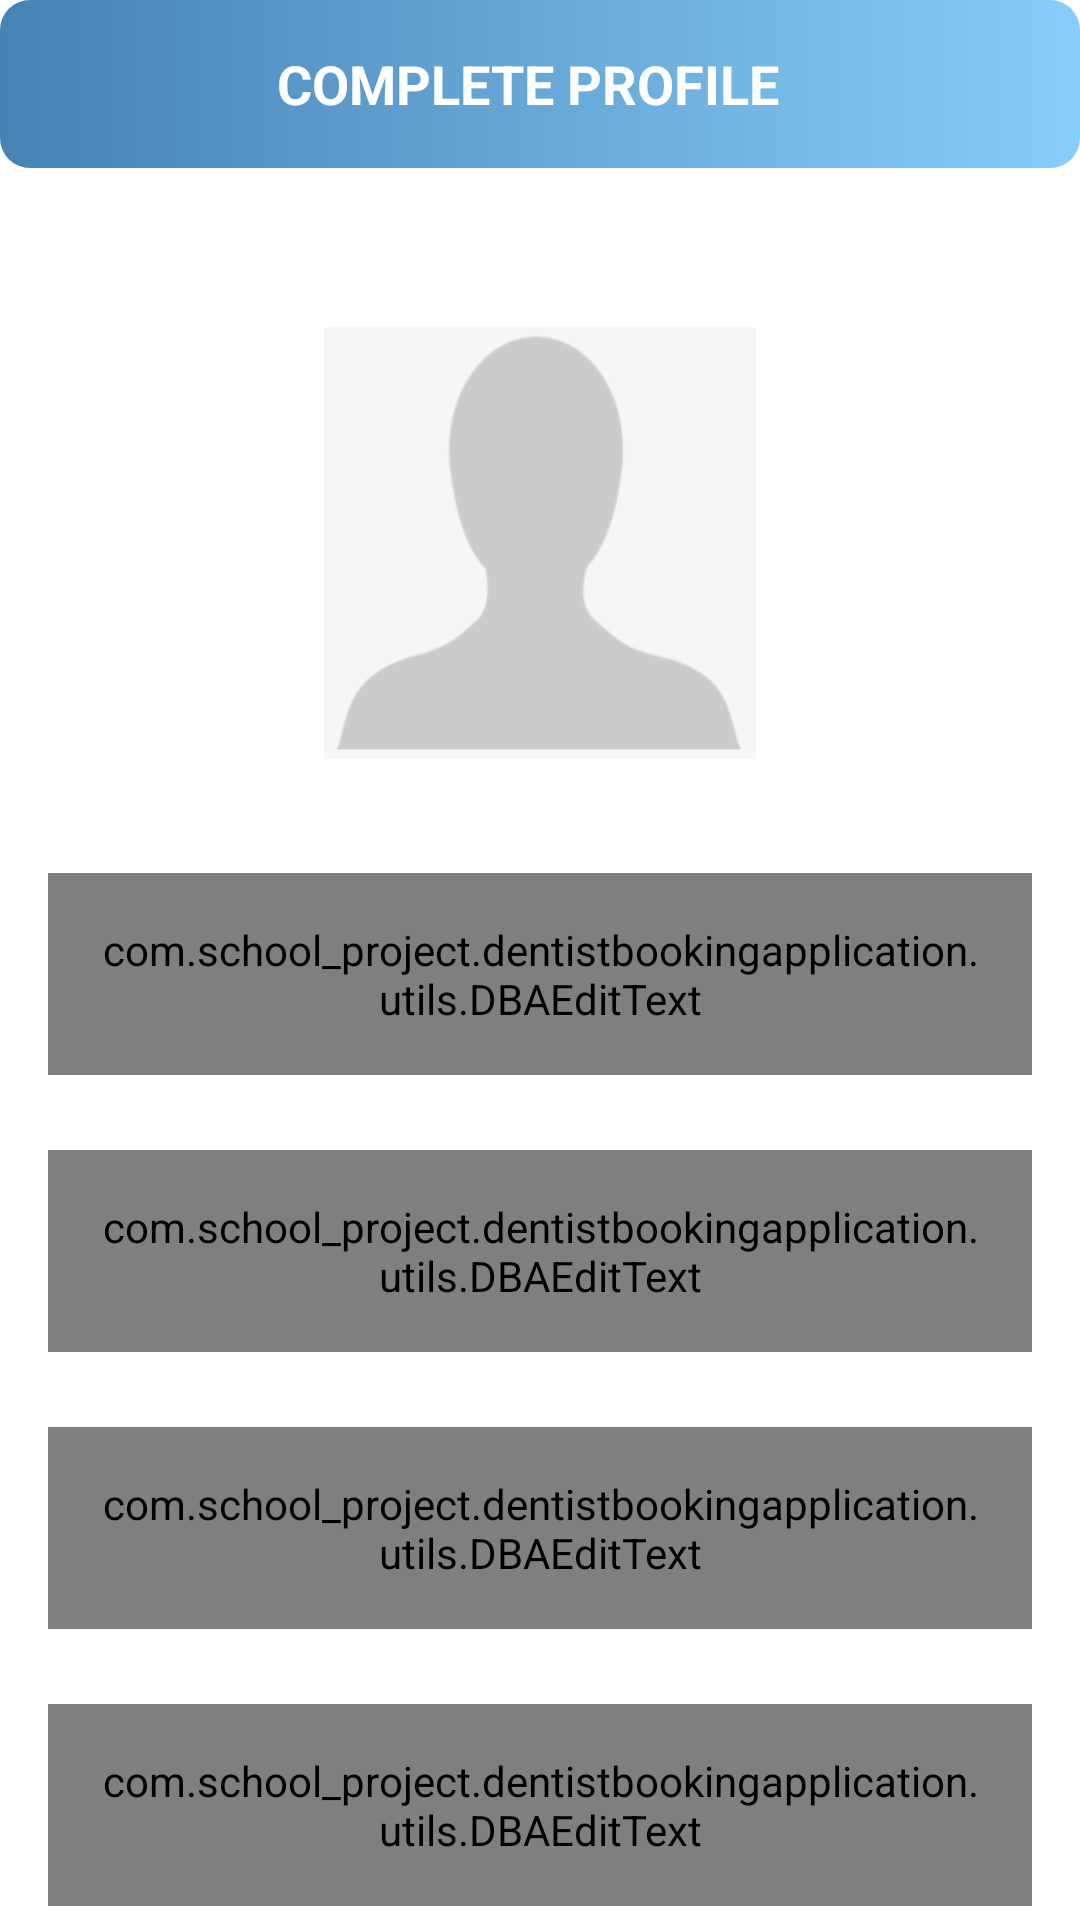

Produce the Android XML layout that renders to this screen, including the resource entries it uses.
<!-- AndroidManifest.xml: activity theme AppTheme.NoActionBar -->
<!-- res/layout/activity_user_profile.xml -->
<?xml version="1.0" encoding="utf-8"?>
<androidx.constraintlayout.widget.ConstraintLayout xmlns:android="http://schemas.android.com/apk/res/android"
    xmlns:app="http://schemas.android.com/apk/res-auto"
    xmlns:tools="http://schemas.android.com/tools"
    android:layout_width="match_parent"
    android:layout_height="match_parent"
    tools:context=".ui.activities.UserProfileActivity">

    <androidx.appcompat.widget.Toolbar
        android:id="@+id/toolbar_user_profile_activity"
        android:layout_width="match_parent"
        android:layout_height="?attr/actionBarSize"
        android:background="@drawable/button_background"
        app:layout_constraintEnd_toEndOf="parent"
        app:layout_constraintStart_toStartOf="parent"
        app:layout_constraintTop_toTopOf="parent">

        <TextView
            android:id="@+id/tv_title"
            android:layout_width="match_parent"
            android:layout_height="match_parent"
            android:gravity="center"
            android:paddingStart="@dimen/toolbar_title_paddingStart"
            android:paddingEnd="0dp"
            android:text="@string/title_complete_profile"
            android:textColor="@color/colorWhite"
            android:textSize="@dimen/toolbar_title_text_size"
            android:textStyle="bold" />

    </androidx.appcompat.widget.Toolbar>

    <ScrollView
        android:layout_width="match_parent"
        android:layout_height="0dp"
        android:fillViewport="true"
        android:scrollbars="none"
        app:layout_constraintBottom_toBottomOf="parent"
        app:layout_constraintEnd_toEndOf="parent"
        app:layout_constraintStart_toStartOf="parent"
        app:layout_constraintTop_toBottomOf="@id/toolbar_user_profile_activity">

        <androidx.constraintlayout.widget.ConstraintLayout
            android:layout_width="match_parent"
            android:layout_height="wrap_content">

            <FrameLayout
                android:id="@+id/fl_user_image"
                android:layout_width="@dimen/profile_user_image_size"
                android:layout_height="@dimen/profile_user_image_size"
                android:layout_marginTop="@dimen/profile_user_image_marginTop"
                app:layout_constraintEnd_toEndOf="parent"
                app:layout_constraintStart_toStartOf="parent"
                app:layout_constraintTop_toTopOf="parent">

                <ImageView
                    android:id="@+id/iv_user_photo"
                    android:layout_width="match_parent"
                    android:layout_height="match_parent"
                    android:layout_margin="@dimen/profile_user_photo_margin"
                    android:background="@color/colorLightGrey"
                    android:contentDescription="@string/content_description"
                    android:scaleType="fitXY"
                    android:src="@drawable/ic_placeholder" />

                <View
                    android:layout_width="match_parent"
                    android:layout_height="match_parent"
                    android:background="@drawable/user_image_background" />
            </FrameLayout>

            <com.google.android.material.textfield.TextInputLayout
                android:id="@+id/til_first_name"
                style="@style/Widget.MaterialComponents.TextInputLayout.OutlinedBox"
                android:layout_width="match_parent"
                android:layout_height="wrap_content"
                android:layout_marginStart="16dp"
                android:layout_marginTop="35dp"
                android:layout_marginEnd="16dp"
                android:hint="@string/hint_first_name"
                android:textColorHint="@color/colorSecondaryText"
                app:layout_constraintEnd_toEndOf="parent"
                app:layout_constraintStart_toStartOf="parent"
                app:layout_constraintTop_toBottomOf="@id/fl_user_image">

                <com.school_project.dentistbookingapplication.utils.DBAEditText
                    android:id="@+id/et_first_name"
                    android:layout_width="match_parent"
                    android:layout_height="wrap_content"
                    android:inputType="text"
                    android:padding="@dimen/et_padding"
                    android:textColor="@color/colorPrimaryText"
                    android:textSize="@dimen/et_textSize" />
            </com.google.android.material.textfield.TextInputLayout>

            <com.google.android.material.textfield.TextInputLayout
                android:id="@+id/til_last_name"
                style="@style/Widget.MaterialComponents.TextInputLayout.OutlinedBox"
                android:layout_width="match_parent"
                android:layout_height="wrap_content"
                android:layout_marginStart="16dp"
                android:layout_marginTop="25dp"
                android:layout_marginEnd="16dp"
                android:hint="@string/hint_last_name"
                android:textColorHint="@color/colorSecondaryText"
                app:layout_constraintEnd_toEndOf="parent"
                app:layout_constraintStart_toStartOf="parent"
                app:layout_constraintTop_toBottomOf="@id/til_first_name">

                <com.school_project.dentistbookingapplication.utils.DBAEditText
                    android:id="@+id/et_last_name"
                    android:layout_width="match_parent"
                    android:layout_height="wrap_content"
                    android:inputType="text"
                    android:padding="@dimen/et_padding"
                    android:textColor="@color/colorPrimaryText"
                    android:textSize="@dimen/et_textSize" />
            </com.google.android.material.textfield.TextInputLayout>

            <com.google.android.material.textfield.TextInputLayout
                android:id="@+id/til_email"
                style="@style/Widget.MaterialComponents.TextInputLayout.OutlinedBox"
                android:layout_width="match_parent"
                android:layout_height="wrap_content"
                android:layout_marginStart="16dp"
                android:layout_marginTop="25dp"
                android:layout_marginEnd="16dp"
                android:hint="@string/et_hint_email_id"
                android:textColorHint="@color/colorSecondaryText"
                app:layout_constraintEnd_toEndOf="parent"
                app:layout_constraintStart_toStartOf="parent"
                app:layout_constraintTop_toBottomOf="@id/til_last_name">

                <com.school_project.dentistbookingapplication.utils.DBAEditText
                    android:id="@+id/et_email"
                    android:layout_width="match_parent"
                    android:layout_height="wrap_content"
                    android:inputType="textEmailAddress"
                    android:padding="@dimen/et_padding"
                    android:textColor="@color/colorPrimaryText"
                    android:textSize="@dimen/et_textSize" />
            </com.google.android.material.textfield.TextInputLayout>

            <com.google.android.material.textfield.TextInputLayout
                android:id="@+id/til_mobile_number"
                style="@style/Widget.MaterialComponents.TextInputLayout.OutlinedBox"
                android:layout_width="match_parent"
                android:layout_height="wrap_content"
                android:layout_marginStart="16dp"
                android:layout_marginTop="25dp"
                android:layout_marginEnd="16dp"
                android:hint="@string/et_hint_mobile_number"
                android:textColorHint="@color/colorSecondaryText"
                app:layout_constraintEnd_toEndOf="parent"
                app:layout_constraintStart_toStartOf="parent"
                app:layout_constraintTop_toBottomOf="@id/til_email">

                <com.school_project.dentistbookingapplication.utils.DBAEditText
                    android:id="@+id/et_mobile_number"
                    android:layout_width="match_parent"
                    android:layout_height="wrap_content"
                    android:inputType="phone"
                    android:padding="@dimen/et_padding"
                    android:textColor="@color/colorPrimaryText"
                    android:textSize="@dimen/et_textSize" />
            </com.google.android.material.textfield.TextInputLayout>

            <RadioGroup
                android:id="@+id/rg_gender"
                android:layout_width="match_parent"
                android:layout_height="@dimen/profile_radio_button_height"
                android:layout_marginStart="16dp"
                android:layout_marginTop="25dp"
                android:layout_marginEnd="16dp"
                android:orientation="horizontal"
                app:layout_constraintBottom_toTopOf="@id/btn_submit"
                app:layout_constraintEnd_toEndOf="parent"
                app:layout_constraintStart_toStartOf="parent"
                app:layout_constraintTop_toBottomOf="@id/til_mobile_number"
                tools:ignore="NotSibling">

                <com.school_project.dentistbookingapplication.utils.DBARadioButton
                    android:id="@+id/rb_male"
                    android:layout_width="0dp"
                    android:layout_height="match_parent"
                    android:layout_marginEnd="@dimen/profile_radio_button_marginStartEnd"
                    android:layout_weight="1"
                    android:background="@drawable/drawable_gender_tab_selector"
                    android:button="@null"
                    android:checked="true"
                    android:gravity="center"
                    android:text="@string/rb_lbl_male"
                    android:textColor="@drawable/drawable_gender_tab_text_color_selector"
                    android:textStyle="bold" />

                <com.school_project.dentistbookingapplication.utils.DBARadioButton
                    android:id="@+id/rb_female"
                    android:layout_width="0dp"
                    android:layout_height="match_parent"
                    android:layout_marginStart="@dimen/profile_radio_button_marginStartEnd"
                    android:layout_weight="1"
                    android:background="@drawable/drawable_gender_tab_selector"
                    android:button="@null"
                    android:gravity="center"
                    android:text="@string/rb_lbl_female"
                    android:textColor="@drawable/drawable_gender_tab_text_color_selector"
                    android:textStyle="bold" />
            </RadioGroup>

            <com.school_project.dentistbookingapplication.utils.DBAButton
                android:id="@+id/btn_save"
                android:layout_width="match_parent"
                android:layout_height="wrap_content"
                android:layout_gravity="center"
                android:layout_marginStart="16dp"
                android:layout_marginTop="30dp"
                android:layout_marginEnd="16dp"
                android:layout_marginBottom="20dp"
                android:background="@drawable/button_background"
                android:foreground="?attr/selectableItemBackground"
                android:gravity="center"
                android:paddingTop="@dimen/btn_padding"
                android:paddingBottom="@dimen/btn_padding"
                android:text="@string/btn_lbl_save"
                android:textColor="@android:color/white"
                android:textSize="@dimen/btn_textSize"
                app:layout_constraintBottom_toBottomOf="parent"
                app:layout_constraintEnd_toEndOf="parent"
                app:layout_constraintStart_toStartOf="parent"
                app:layout_constraintTop_toBottomOf="@id/rg_gender" />

        </androidx.constraintlayout.widget.ConstraintLayout>
    </ScrollView>
</androidx.constraintlayout.widget.ConstraintLayout>
<!-- resources referenced by this layout -->
<resources>
  <color name="colorLightGrey">#F1F1F1</color>
  <color name="colorPrimaryText">#222934</color>
  <color name="colorSecondaryText">#989898</color>
  <color name="colorWhite">#FFFFFF</color>
  <dimen name="btn_padding">8dp</dimen>
  <dimen name="btn_textSize">18sp</dimen>
  <dimen name="et_padding">16dp</dimen>
  <dimen name="et_textSize">16sp</dimen>
  <dimen name="profile_radio_button_height">40dp</dimen>
  <dimen name="profile_radio_button_marginStartEnd">3dp</dimen>
  <dimen name="profile_user_image_marginTop">50dp</dimen>
  <dimen name="profile_user_image_size">150dp</dimen>
  <dimen name="profile_user_photo_margin">3dp</dimen>
  <dimen name="toolbar_title_paddingStart">-25dp</dimen>
  <dimen name="toolbar_title_text_size">18sp</dimen>
  <!-- drawable button_background (drawable-v24) -->
  <?xml version="1.0" encoding="utf-8"?>
  <shape xmlns:android="http://schemas.android.com/apk/res/android"
      android:shape="rectangle">
  
      <gradient
          android:angle="360"
          android:endColor="@color/colorThemeLightSkyblue"
          android:startColor="@color/colorThemeSteelBlue"
          android:type="linear" />
  
      <corners android:radius="@dimen/button_background_radius" />
  </shape>
      
  <!-- drawable ic_placeholder: png bitmap (drawable, 6464 bytes) -->
  <string name="btn_lbl_save">Save</string>
  <string name="content_description">image</string>
  <string name="et_hint_email_id">Email ID</string>
  <string name="et_hint_mobile_number">Mobile Number</string>
  <string name="hint_first_name">First name</string>
  <string name="hint_last_name">Last name</string>
  <string name="rb_lbl_female">FEMALE</string>
  <string name="rb_lbl_male">MALE</string>
  <string name="title_complete_profile">COMPLETE PROFILE</string>
  <style name="AppTheme.NoActionBar">
          <item name="windowActionBar">false</item>
          <item name="windowNoTitle">true</item>
      </style>
  <color name="colorThemeLightSkyblue">#87CEFA</color>
  <color name="colorThemeSteelBlue">#4682B4</color>
  <dimen name="button_background_radius">10dp</dimen>
</resources>
